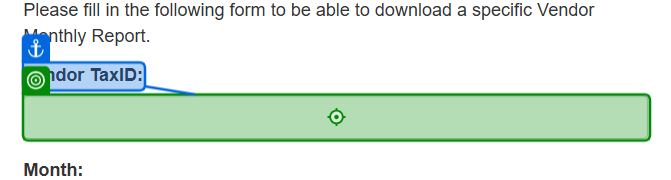
Task: Performer that pull items from Queue and update acme clients data
Workflow: DownloadMonthlyReport

Step 1: type "[in_TransactionItem.SpecificContent("ClientTaxID").ToString]" into the text box in window 'ACME System 1 - Download Monthly Report' (msedge.exe)

Step 2: select "[in_Config("ReportYear").ToString]" in the button in window 'ACME System 1 - Download Monthly Report' (msedge.exe) (no picture)

Step 3: select [month] in the button in window 'ACME System 1 - Download Monthly Report' (msedge.exe) (no picture)

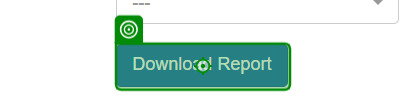
Step 4: click on the button in window 'ACME System 1 - Download Monthly Report' (msedge.exe)

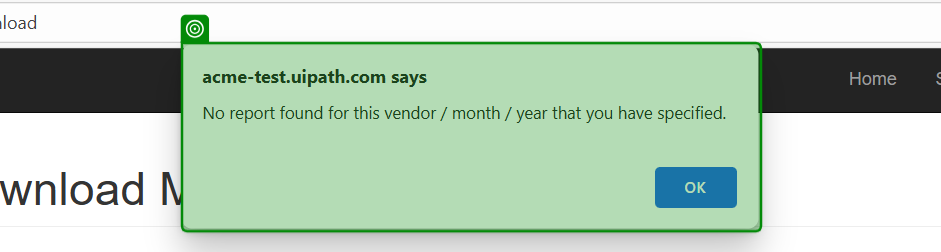
Step 5: check the dialog 'acme-test.uipath.com says' in window 'ACME System 1 - Download Monthly Report and 1 more page - Hosny_*' (msedge.exe)

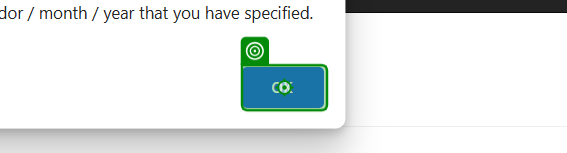
Step 6: click on the push button in window 'ACME System 1 - Download Monthly Report - Hosny_dell - Microsoft*' (msedge.exe)
